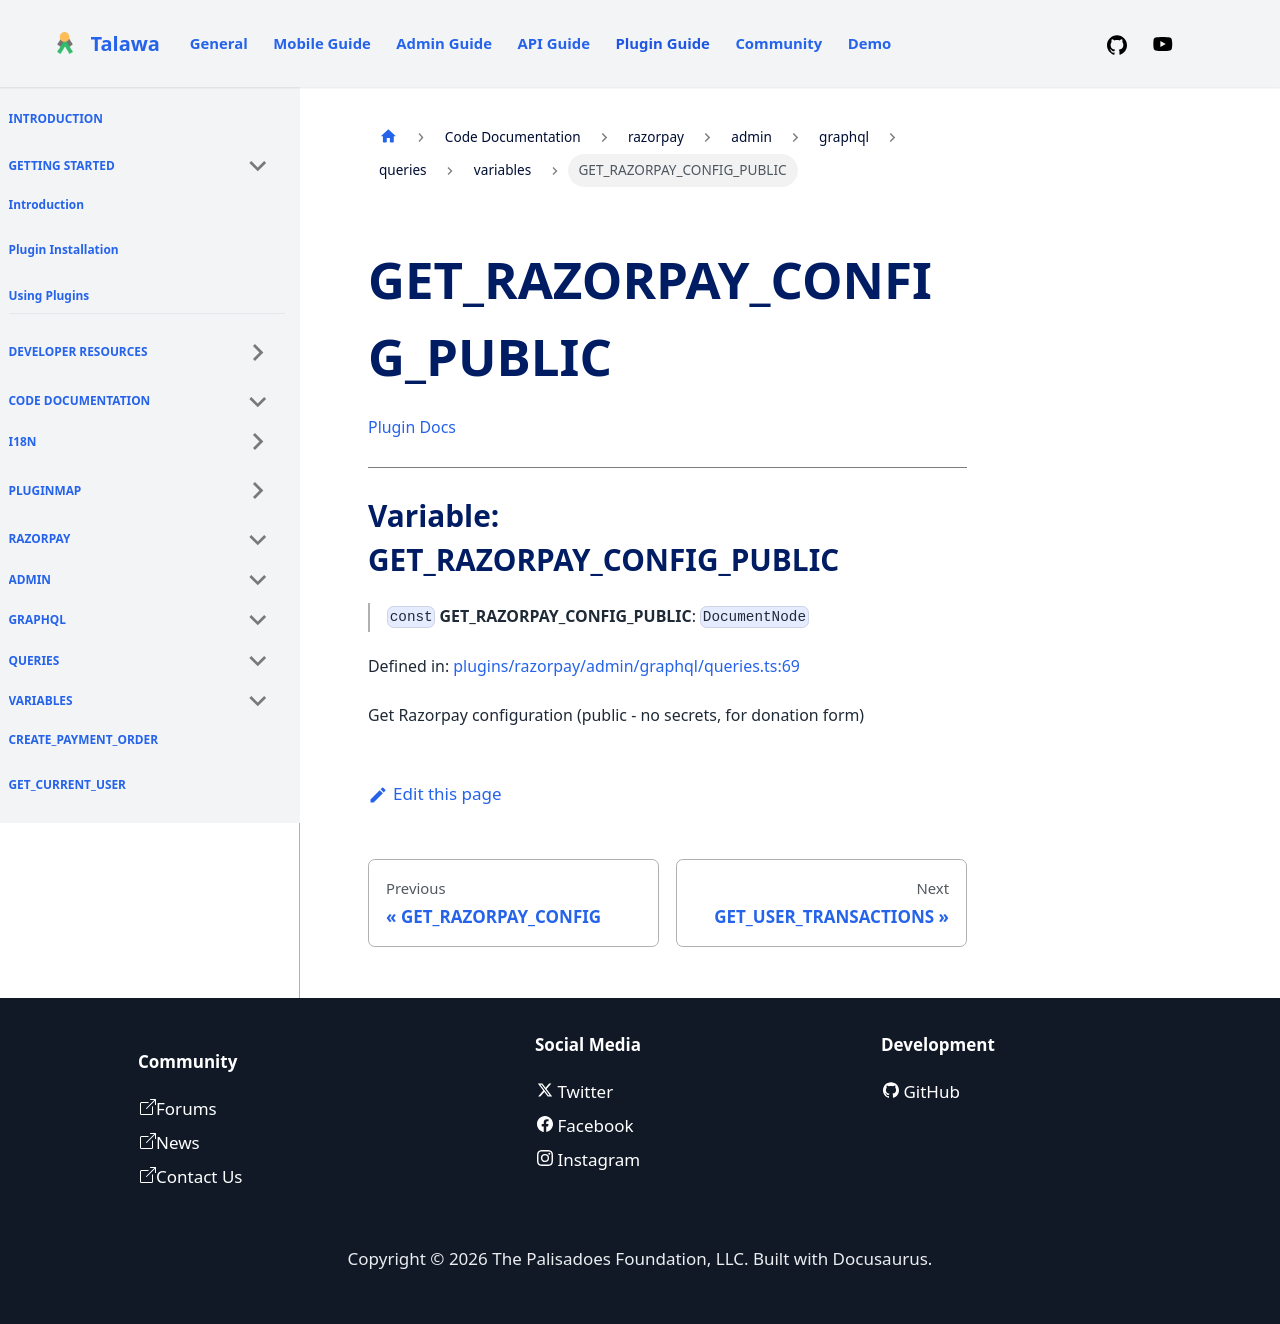

repository: PalisadoesFoundation/talawa-plugin · page: docs/auto-docs/razorpay/admin/graphql/queries/variables/GET_RAZORPAY_CONFIG_PUBLIC/index.html · generator: docusaurus

[Plugin Docs](/)

***

# Variable: GET\_RAZORPAY\_CONFIG\_PUBLIC

> `const` **GET\_RAZORPAY\_CONFIG\_PUBLIC**: `DocumentNode`

Defined in: [plugins/razorpay/admin/graphql/queries.ts:69](https://github.com/PalisadoesFoundation/talawa-plugin/tree/main/plugins/razorpay/admin/graphql/queries.ts#L69)

Get Razorpay configuration (public - no secrets, for donation form)
